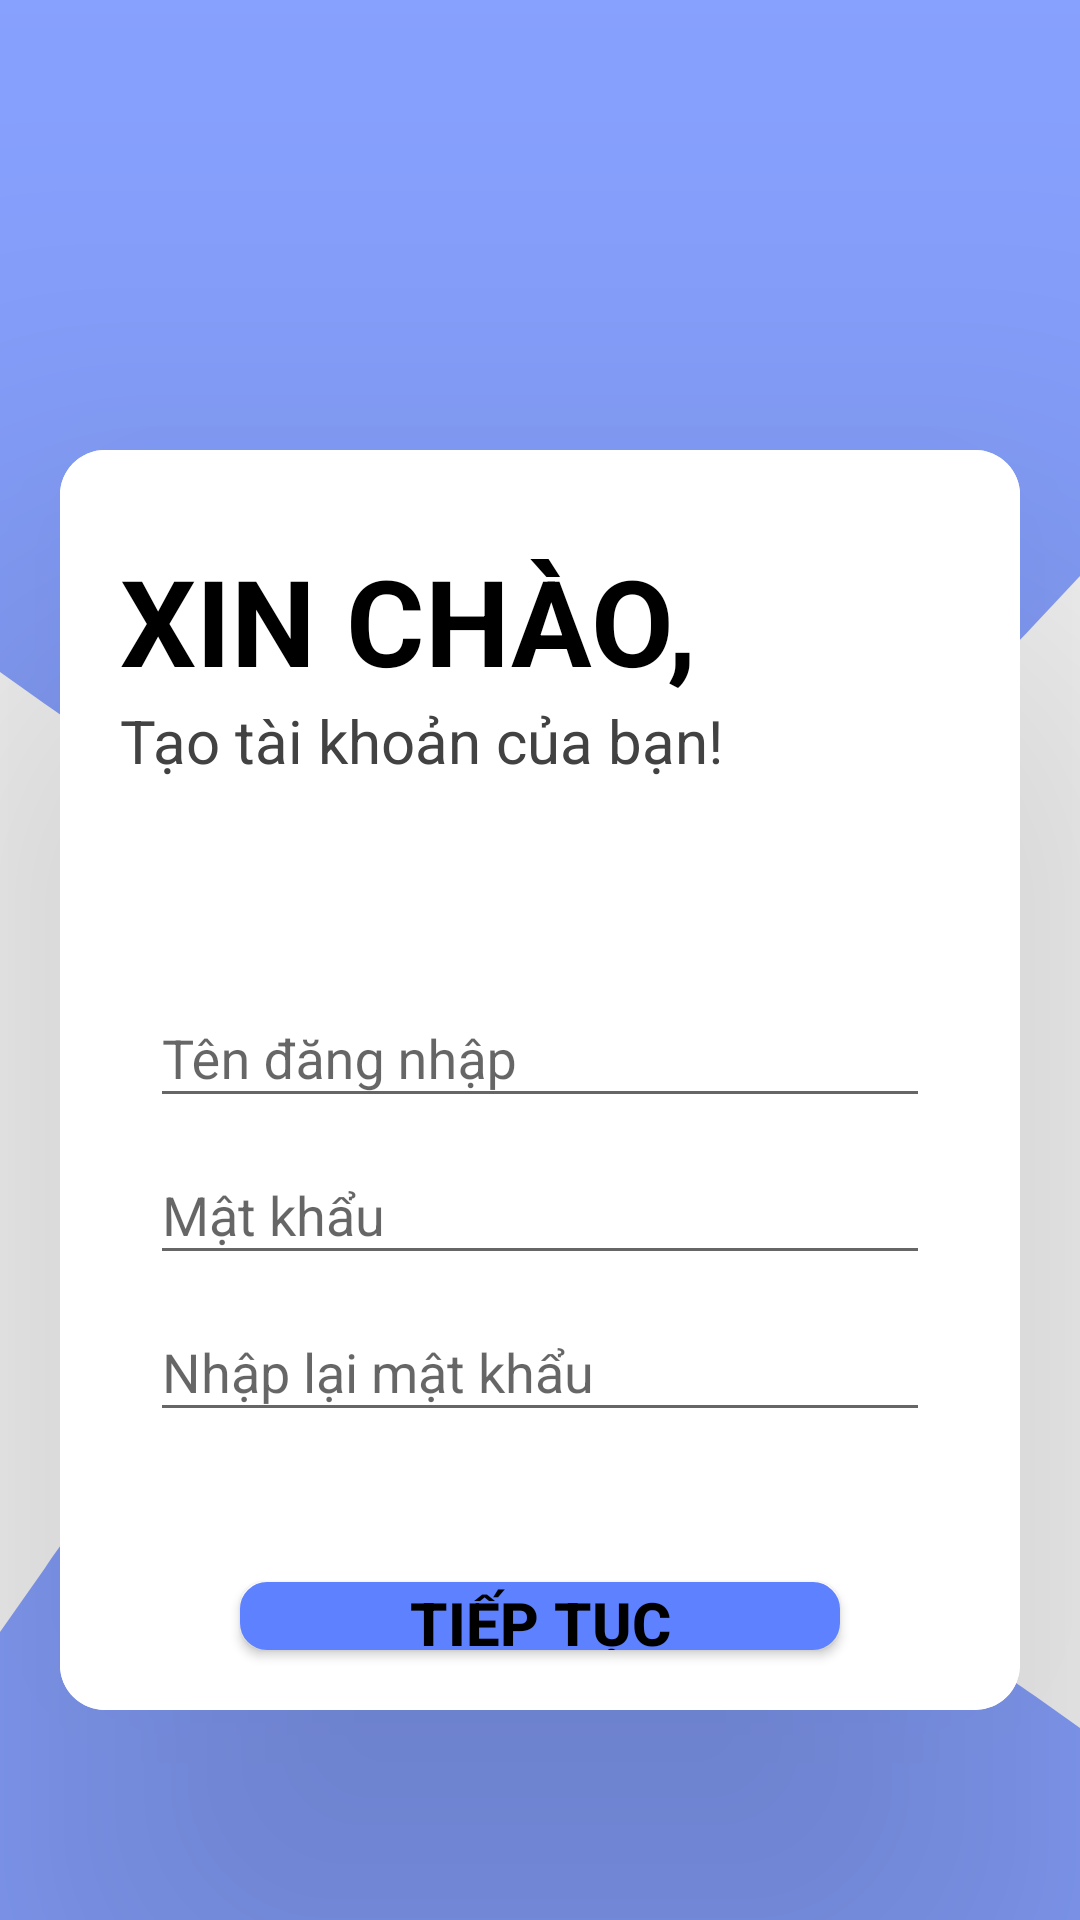

Reconstruct the res/layout file that produces this screen, plus the resources it refers to.
<!-- AndroidManifest.xml: application theme Theme.AppCompat.Light.NoActionBar -->
<!-- res/layout/activity_register.xml -->
<?xml version="1.0" encoding="utf-8"?>
<RelativeLayout xmlns:android="http://schemas.android.com/apk/res/android"
    xmlns:app="http://schemas.android.com/apk/res-auto"
    xmlns:tools="http://schemas.android.com/tools"
    android:layout_width="match_parent"
    android:layout_height="match_parent"
    tools:context=".GUI.RegisterActivity">
    <LinearLayout
        android:layout_width="match_parent"
        android:layout_height="wrap_content"
        android:background="@drawable/wave"/>
    <LinearLayout
        android:layout_width="match_parent"
        android:layout_height="wrap_content"
        android:background="@drawable/wave_bottom"
        android:layout_alignParentBottom="true"/>
    <LinearLayout
        android:id="@+id/layout_login"
        android:layout_width="match_parent"
        android:layout_height="wrap_content"
        android:background="@drawable/layout_background"
        android:layout_marginTop="150dp"
        android:layout_marginBottom="70dp"
        android:layout_marginLeft="20dp"
        android:layout_marginRight="20dp"
        android:orientation="vertical"
        android:elevation="100dp">
        <TextView
            android:id="@+id/welcome"
            android:layout_width="match_parent"
            android:layout_height="wrap_content"
            android:text="XIN CHÀO, "
            android:textSize="40sp"
            android:textColor="@color/black"
            android:textStyle="bold"
            android:layout_marginLeft="20dp"
            android:layout_marginTop="30dp"/>
        <TextView
            android:id="@+id/letgo"
            android:layout_width="match_parent"
            android:layout_height="wrap_content"
            android:text="Tạo tài khoản của bạn!"
            android:textSize="20sp"
            android:textColor="#434242"
            android:layout_marginLeft="20dp"/>
        <com.google.android.material.textfield.TextInputLayout
            android:id="@+id/textInputLayout_UserName"
            android:layout_width="match_parent"
            android:layout_height="wrap_content"
            android:layout_marginTop="60dp"
            android:layout_marginStart="30dp"
            android:layout_marginEnd="30dp"
            android:hint="Tên đăng nhập"
            app:startIconDrawable="@drawable/baseline_person_24"
            app:layout_constraintEnd_toEndOf="parent"
            app:layout_constraintStart_toStartOf="parent"
            app:layout_constraintTop_toTopOf="parent">
            <com.google.android.material.textfield.TextInputEditText
                android:id="@+id/textInputEditText_UserName"
                android:layout_width="match_parent"
                android:layout_height="wrap_content"
                android:inputType="text"/>
        </com.google.android.material.textfield.TextInputLayout>
        <com.google.android.material.textfield.TextInputLayout
            android:id="@+id/textInputLayout_Pass"
            android:layout_width="match_parent"
            android:layout_height="wrap_content"
            android:layout_marginStart="30dp"
            android:layout_marginEnd="30dp"
            android:hint="Mật khẩu"
            app:startIconDrawable="@drawable/baseline_lock_24"
            app:layout_constraintEnd_toEndOf="parent"
            app:layout_constraintStart_toStartOf="parent"
            app:layout_constraintTop_toTopOf="parent">
            <com.google.android.material.textfield.TextInputEditText
                android:id="@+id/textInputEditText_Pass"
                android:layout_width="match_parent"
                android:layout_height="wrap_content"
                android:inputType="textPassword"/>
        </com.google.android.material.textfield.TextInputLayout>
        <com.google.android.material.textfield.TextInputLayout
            android:id="@+id/textInputLayout_RePass"
            android:layout_width="match_parent"
            android:layout_height="wrap_content"
            android:layout_marginStart="30dp"
            android:layout_marginEnd="30dp"
            android:hint="Nhập lại mật khẩu"
            app:startIconDrawable="@drawable/baseline_lock_24"
            app:layout_constraintEnd_toEndOf="parent"
            app:layout_constraintStart_toStartOf="parent"
            app:layout_constraintTop_toTopOf="parent">
            <com.google.android.material.textfield.TextInputEditText
                android:id="@+id/textInputEditText_RePass"
                android:layout_width="match_parent"
                android:layout_height="wrap_content"
                android:inputType="textPassword"/>
        </com.google.android.material.textfield.TextInputLayout>

        <Button
            android:id="@+id/btn_continue"
            android:layout_width="200dp"
            android:layout_height="wrap_content"
            android:text="Tiếp tục"
            android:textStyle="bold"
            android:textSize="20sp"
            android:textColor="@color/black"
            android:layout_gravity="center"
            android:layout_marginTop="50dp"
            android:layout_marginBottom="20dp"
            android:background="@drawable/border_button"/>
    </LinearLayout>
</RelativeLayout>
<!-- resources referenced by this layout -->
<resources>
  <color name="black">#FF000000</color>
  <!-- drawable border_button (drawable) -->
  <?xml version="1.0" encoding="utf-8"?>
  <shape xmlns:android="http://schemas.android.com/apk/res/android">
      <corners android:radius="8dp"/>
      <stroke
          android:width="2dp"
          android:color="#FF5E81FF"/>
      <solid android:color="#FF5E81FF"/>
  </shape>
  <!-- drawable layout_background (drawable) -->
  <?xml version="1.0" encoding="utf-8"?>
  <layer-list xmlns:android="http://schemas.android.com/apk/res/android">
      <item>
          <shape android:shape="rectangle">
              <solid android:color="@color/white"/>
              <corners android:radius="15dp" />
          </shape>
      </item>
  
      <item>
          <shape android:shape="rectangle">
              <solid android:color="@color/white"/>
              <corners android:radius="15dp" />
          </shape>
      </item>
  </layer-list>
  <!-- drawable wave (drawable) -->
  <vector xmlns:android="http://schemas.android.com/apk/res/android"
      android:width="1440dp"
      android:height="320dp"
      android:viewportWidth="1440"
      android:viewportHeight="320">
    <path
        android:pathData="M0,224L60,234.7C120,245 240,267 360,250.7C480,235 600,181 720,181.3C840,181 960,235 1080,245.3C1200,256 1320,224 1380,208L1440,192L1440,0L1380,0C1320,0 1200,0 1080,0C960,0 840,0 720,0C600,0 480,0 360,0C240,0 120,0 60,0L0,0Z"
        android:fillColor="#FF87A1FF"/>
  </vector>
  <!-- drawable wave_bottom (drawable) -->
  <vector xmlns:android="http://schemas.android.com/apk/res/android"
      android:width="1440dp"
      android:height="320dp"
      android:viewportWidth="1440"
      android:viewportHeight="320">
    <path
        android:pathData="M0,224L60,202.7C120,181 240,139 360,149.3C480,160 600,224 720,240C840,256 960,224 1080,218.7C1200,213 1320,235 1380,245.3L1440,256L1440,320L1380,320C1320,320 1200,320 1080,320C960,320 840,320 720,320C600,320 480,320 360,320C240,320 120,320 60,320L0,320Z"
        android:fillColor="#FF87A1FF"/>
  </vector>
  <color name="white">#FFFFFFFF</color>
</resources>
